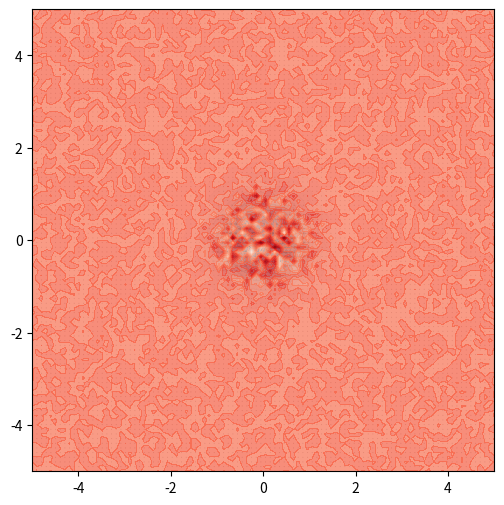

Reproduce this figure in Python.
import numpy as np
import matplotlib.pyplot as plt
from matplotlib.animation import FuncAnimation

# Define a lower-resolution grid for faster rendering
x = np.linspace(-5, 5, 100)  # Reduced grid size for speed
y = np.linspace(-5, 5, 100)
X, Y = np.meshgrid(x, y)

# Warp field dynamics (Contraction and Expansion Zones with refinements)
def warp_field_realistic(X, Y, t):
    r = np.sqrt(X**2 + Y**2)
    
    # Energy dissipation over time
    energy_dissipation = np.exp(-0.1 * t)
    
    # Random noise to simulate instability
    noise = np.random.normal(0, 0.1, X.shape)
    
    # Gravitational wave perturbation
    gravity_wave = 0.1 * np.sin(4 * np.pi * t)
    
    # Contraction and expansion with all refinements
    contraction = energy_dissipation * np.exp(-r**2) * (np.cos(2 * np.pi * t) + gravity_wave + noise)
    expansion = energy_dissipation * np.exp(-r**2) * (np.sin(2 * np.pi * t) + gravity_wave + noise)
    return contraction, expansion

# Initialize the figure
fig, ax = plt.subplots(figsize=(6, 6))
ax.set_xlim(-5, 5)
ax.set_ylim(-5, 5)
ax.set_aspect('equal')

# Initialize quiver and plots dictionary
quiver = ax.quiver(X, Y, np.zeros_like(X), np.zeros_like(Y), scale=50)
plots = {
    "contraction": None,
    "expansion": None,
}

# Update function for animation
def update(t):
    # Get contraction and expansion fields
    contraction, expansion = warp_field_realistic(X, Y, t)
    
    # Update quiver vectors
    U = contraction * (X / np.sqrt(X**2 + Y**2))
    V = expansion * (Y / np.sqrt(X**2 + Y**2))
    quiver.set_UVC(U, V)
    
    # Remove old contour plots if they exist
    if plots["contraction"] is not None:
        for coll in plots["contraction"].collections:
            coll.remove()
    if plots["expansion"] is not None:
        for coll in plots["expansion"].collections:
            coll.remove()
    
    # Create new contour plots
    plots["contraction"] = ax.contourf(X, Y, contraction, levels=20, cmap='Blues', alpha=0.7)  # Reduced levels
    plots["expansion"] = ax.contourf(X, Y, expansion, levels=20, cmap='Reds', alpha=0.7)      # Reduced levels
    
    # Return updated plots and quiver for blitting
    return plots["contraction"].collections + plots["expansion"].collections + [quiver]

# Animate the simulation
ani = FuncAnimation(fig, update, frames=np.linspace(0, 2, 100), interval=20, blit=True)  # Faster frame rate
plt.show()
